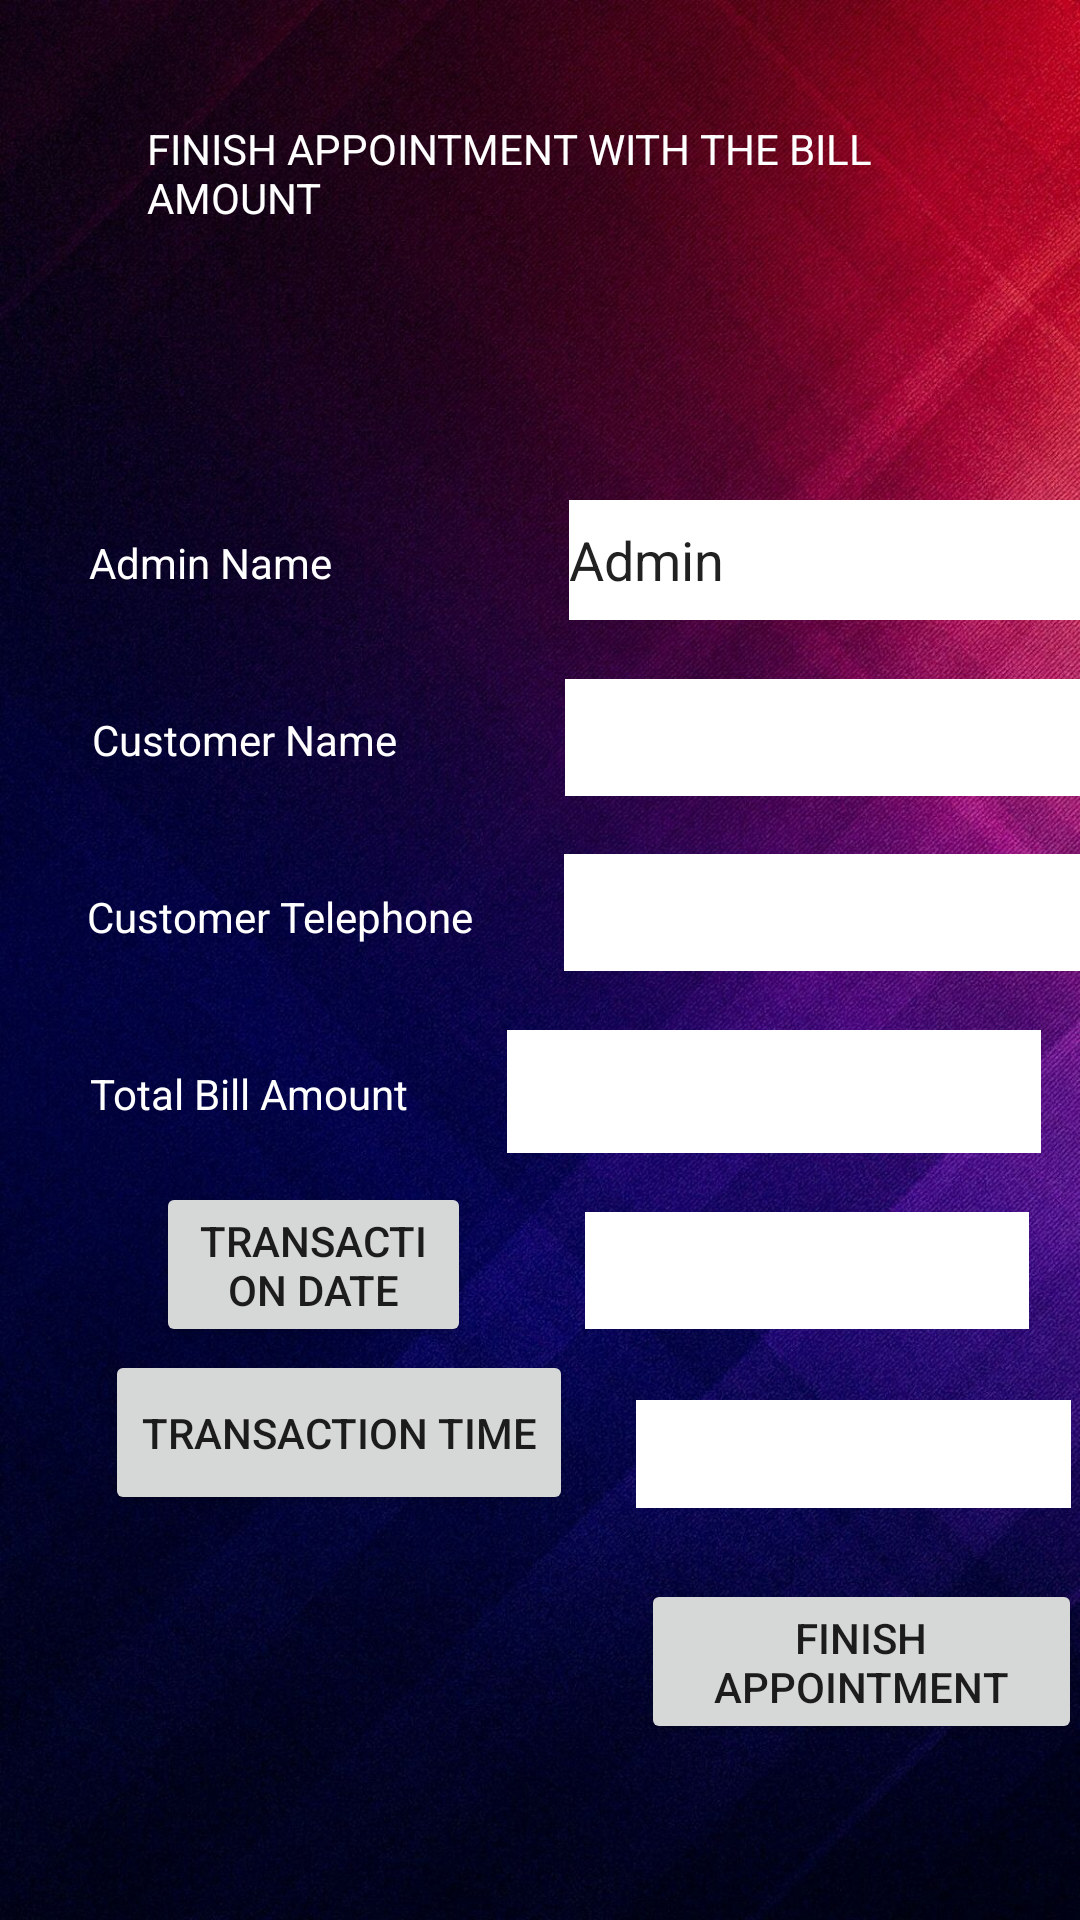

Here is an Android app screen rendered from its layout file. Give the layout XML and the strings, colors and styles it references.
<!-- AndroidManifest.xml: application theme Theme.SalonSD -->
<!-- res/layout/activity_finish_billing_appointments.xml -->
<?xml version="1.0" encoding="utf-8"?>
<androidx.constraintlayout.widget.ConstraintLayout xmlns:android="http://schemas.android.com/apk/res/android"
    xmlns:app="http://schemas.android.com/apk/res-auto"
    xmlns:tools="http://schemas.android.com/tools"
    android:layout_width="match_parent"
    android:layout_height="match_parent"
    android:background="@drawable/wall2"
    tools:context=".finishBillingAppointments">

    <TextView
        android:id="@+id/textView23"
        android:layout_width="0dp"
        android:layout_height="0dp"
        android:layout_marginStart="49dp"
        android:layout_marginTop="40dp"
        android:layout_marginEnd="52dp"
        android:layout_marginBottom="30dp"
        android:text="FINISH APPOINTMENT WITH THE BILL AMOUNT"
        android:textColor="@color/white"
        app:layout_constraintBottom_toTopOf="@+id/textView26"
        app:layout_constraintEnd_toEndOf="parent"
        app:layout_constraintStart_toStartOf="parent"
        app:layout_constraintTop_toTopOf="parent" />

    <TextView
        android:id="@+id/textView24"
        android:layout_width="wrap_content"
        android:layout_height="wrap_content"
        android:layout_marginStart="54dp"
        android:layout_marginEnd="56dp"
        android:layout_marginBottom="40dp"
        android:text="Customer Name"
        android:textColor="@color/white"
        app:layout_constraintBottom_toTopOf="@+id/textView25"
        app:layout_constraintEnd_toStartOf="@+id/txtCustomerBillName"
        app:layout_constraintStart_toStartOf="parent"
        app:layout_constraintTop_toBottomOf="@+id/textView26" />

    <TextView
        android:id="@+id/textView25"
        android:layout_width="wrap_content"
        android:layout_height="wrap_content"
        android:layout_marginStart="52dp"
        android:layout_marginEnd="27dp"
        android:layout_marginBottom="40dp"
        android:text="Customer Telephone "
        android:textColor="@color/white"
        app:layout_constraintBottom_toTopOf="@+id/textView27"
        app:layout_constraintEnd_toStartOf="@+id/txtCustomerBillTelephone"
        app:layout_constraintStart_toStartOf="parent"
        app:layout_constraintTop_toBottomOf="@+id/textView24" />

    <TextView
        android:id="@+id/textView26"
        android:layout_width="wrap_content"
        android:layout_height="wrap_content"
        android:layout_marginStart="54dp"
        android:layout_marginEnd="79dp"
        android:layout_marginBottom="40dp"
        android:text="Admin Name"
        android:textColor="@color/white"
        app:layout_constraintBottom_toTopOf="@+id/textView24"
        app:layout_constraintEnd_toStartOf="@+id/txtAdminName"
        app:layout_constraintStart_toStartOf="parent"
        app:layout_constraintTop_toBottomOf="@+id/textView23" />

    <TextView
        android:id="@+id/textView27"
        android:layout_width="wrap_content"
        android:layout_height="wrap_content"
        android:layout_marginStart="1dp"
        android:layout_marginBottom="20dp"
        android:text="Total Bill Amount"
        android:textColor="@color/white"
        app:layout_constraintBottom_toTopOf="@+id/btnTransactionDate"
        app:layout_constraintStart_toStartOf="@+id/textView25"
        app:layout_constraintTop_toBottomOf="@+id/textView25" />

    <Button
        android:id="@+id/btnFinishAppointment"
        android:layout_width="147dp"
        android:layout_height="55dp"
        android:layout_marginStart="40dp"
        android:layout_marginBottom="40dp"
        android:onClick="onBtnFinishAppointment"
        android:text="Finish Appointment"
        app:layout_constraintBottom_toBottomOf="parent"
        app:layout_constraintEnd_toEndOf="@+id/txtTransactionDate"
        app:layout_constraintStart_toEndOf="@+id/btnTransactionTime"
        app:layout_constraintTop_toBottomOf="@+id/txtTransactionTime" />

    <EditText
        android:id="@+id/txtAdminName"
        android:layout_width="178dp"
        android:layout_height="40dp"
        android:layout_marginEnd="17dp"
        android:layout_marginBottom="1dp"
        android:background="@color/white"
        android:ems="10"
        android:inputType="textPersonName"
        android:text="Admin"
        app:layout_constraintBottom_toTopOf="@+id/txtCustomerBillName"
        app:layout_constraintEnd_toEndOf="parent"
        app:layout_constraintStart_toEndOf="@+id/textView26"
        app:layout_constraintTop_toBottomOf="@+id/textView23" />

    <EditText
        android:id="@+id/txtCustomerBillName"
        android:layout_width="178dp"
        android:layout_height="39dp"
        android:layout_marginEnd="17dp"
        android:layout_marginBottom="0.5dp"
        android:background="@color/white"
        android:ems="10"
        android:inputType="textPersonName"
        app:layout_constraintBottom_toTopOf="@+id/txtCustomerBillTelephone"
        app:layout_constraintEnd_toEndOf="parent"
        app:layout_constraintStart_toEndOf="@+id/textView24"
        app:layout_constraintTop_toBottomOf="@+id/txtAdminName" />

    <Spinner
        android:id="@+id/spinnerBillTotal"
        android:layout_width="178dp"
        android:layout_height="41dp"
        android:layout_marginStart="17dp"
        android:layout_marginEnd="18dp"
        android:layout_marginBottom="1dp"
        android:background="@color/white"
        app:layout_constraintBottom_toTopOf="@+id/txtTransactionDate"
        app:layout_constraintEnd_toEndOf="parent"
        app:layout_constraintStart_toEndOf="@+id/btnTransactionDate"
        app:layout_constraintTop_toBottomOf="@+id/txtCustomerBillTelephone" />

    <EditText
        android:id="@+id/txtTransactionDate"
        android:layout_width="148dp"
        android:layout_height="39dp"
        android:layout_marginEnd="17dp"
        android:layout_marginBottom="5dp"
        android:background="@color/white"
        android:ems="10"
        android:inputType="textPersonName"
        android:drawableStart="@drawable/ic_baseline_date_range_24"
        android:drawableLeft="@drawable/ic_baseline_date_range_24"
        app:layout_constraintBottom_toTopOf="@+id/txtTransactionTime"
        app:layout_constraintEnd_toEndOf="parent"
        app:layout_constraintStart_toEndOf="@+id/btnTransactionDate"
        app:layout_constraintTop_toBottomOf="@+id/spinnerBillTotal" />

    <EditText
        android:id="@+id/txtTransactionTime"
        android:layout_width="145dp"
        android:layout_height="36dp"
        android:layout_marginBottom="5dp"
        android:layout_marginStart="18dp"
        android:layout_marginEnd="1dp"
        android:background="@color/white"
        android:drawableStart="@drawable/ic_baseline_access_time_24"
        android:drawableLeft="@drawable/ic_baseline_access_time_24"
        android:ems="10"
        android:inputType="textPersonName"
        app:layout_constraintBottom_toTopOf="@+id/btnFinishAppointment"
        app:layout_constraintEnd_toEndOf="parent"
        app:layout_constraintStart_toEndOf="@+id/btnTransactionTime"
        app:layout_constraintTop_toBottomOf="@+id/txtTransactionDate" />

    <Button
        android:id="@+id/btnTransactionDate"
        android:layout_width="0dp"
        android:layout_height="55dp"
        android:layout_marginStart="52dp"
        android:layout_marginEnd="38dp"
        android:layout_marginBottom="1dp"
        android:text="Transaction Date"
        app:layout_constraintBottom_toTopOf="@+id/btnTransactionTime"
        app:layout_constraintEnd_toStartOf="@+id/txtTransactionDate"
        app:layout_constraintStart_toStartOf="parent"
        app:layout_constraintTop_toBottomOf="@+id/textView27" />

    <Button
        android:id="@+id/btnTransactionTime"
        android:layout_width="156dp"
        android:layout_height="55dp"
        android:layout_marginStart="33dp"
        android:layout_marginEnd="1dp"
        android:layout_marginBottom="135dp"
        android:text="Transaction Time"
        app:layout_constraintBottom_toBottomOf="parent"
        app:layout_constraintEnd_toStartOf="@+id/txtTransactionTime"
        app:layout_constraintStart_toStartOf="parent"
        app:layout_constraintTop_toBottomOf="@+id/btnTransactionDate" />

    <EditText
        android:id="@+id/txtCustomerBillTelephone"
        android:layout_width="177dp"
        android:layout_height="39dp"
        android:layout_marginEnd="18dp"
        android:layout_marginBottom="1dp"
        android:background="@color/white"
        android:ems="10"
        android:inputType="number"
        app:layout_constraintBottom_toTopOf="@+id/spinnerBillTotal"
        app:layout_constraintEnd_toEndOf="parent"
        app:layout_constraintStart_toEndOf="@+id/textView25"
        app:layout_constraintTop_toBottomOf="@+id/txtCustomerBillName" />

</androidx.constraintlayout.widget.ConstraintLayout>
<!-- resources referenced by this layout -->
<resources>
  <color name="white">#FFFFFFFF</color>
  <!-- drawable wall2: jpg bitmap (drawable, 292808 bytes) -->
  <style name="Theme.SalonSD" parent="Theme.MaterialComponents.DayNight.DarkActionBar">
          
          <item name="colorPrimary">@color/purple_500</item>
          <item name="colorPrimaryVariant">@color/purple_700</item>
          <item name="colorOnPrimary">@color/white</item>
          
          <item name="colorSecondary">@color/teal_200</item>
          <item name="colorSecondaryVariant">@color/teal_700</item>
          <item name="colorOnSecondary">@color/black</item>
          
          <item name="android:statusBarColor" tools:targetApi="l">?attr/colorPrimaryVariant</item>
          
      </style>
  <color name="purple_500">#FF6200EE</color>
  <color name="purple_700">#FF3700B3</color>
  <color name="teal_200">#FF03DAC5</color>
  <color name="teal_700">#FF018786</color>
  <color name="black">#FF000000</color>
</resources>
